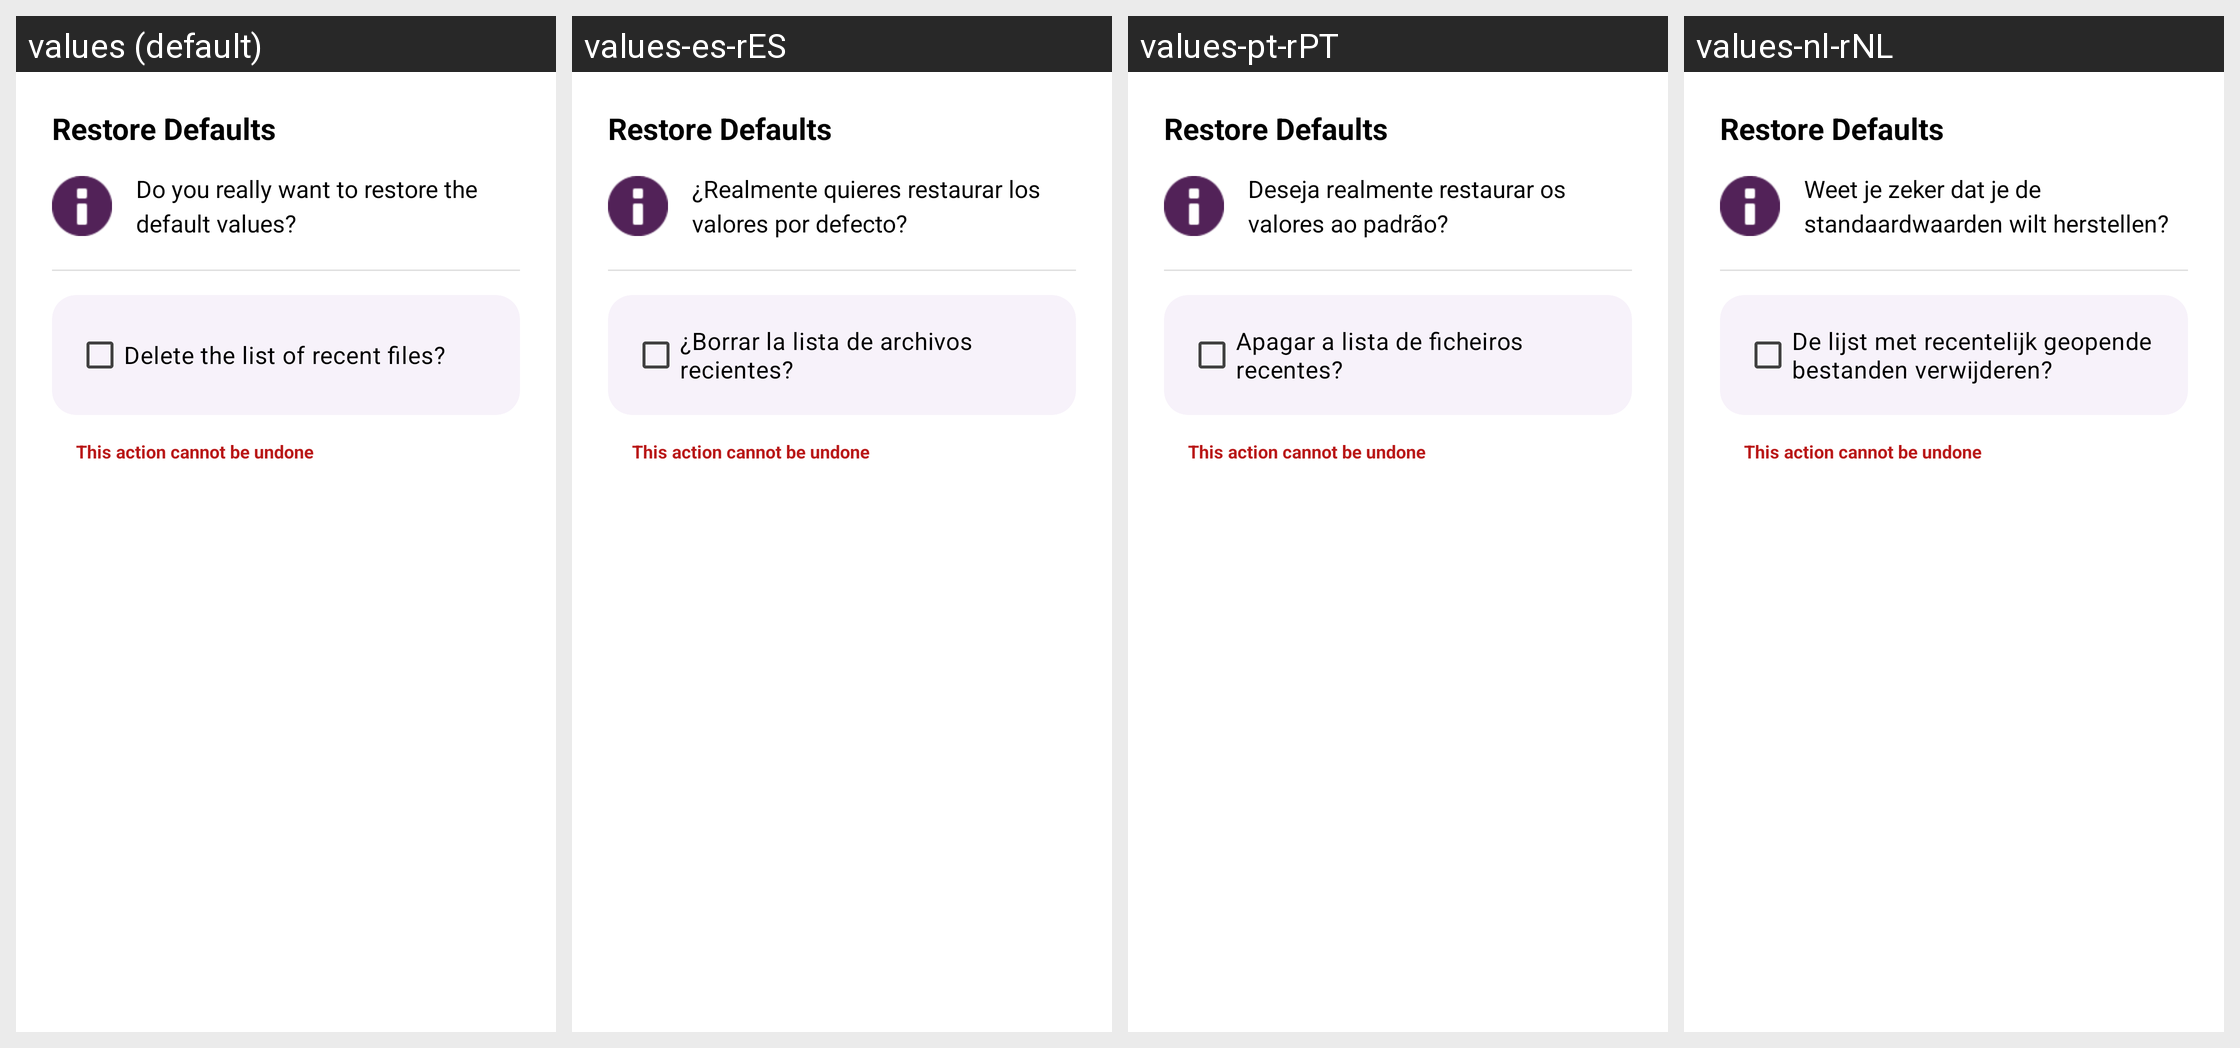

This grid shows one Android layout under several languages. Give, for every string resource on the screen, its name, the default text and each shown locale's text.
Android screen res/layout/dlg_content_dialog_restore.xml rendered under 4 locales, left to right: values (default), values-es-rES, values-pt-rPT, values-nl-rNL. Device: Nexus 5 (rendered at 1080×1920; each locale shown at half size, 540×960, under a caption strip naming it); theme AppTheme.Material3.
Other locales in the repository, not shown: values-ar, values-de-rDE, values-fr-rFR, values-hi, values-hu-rHU, values-in, values-it-rIT, values-iw, values-ja-rJP, values-nb-rNO, values-pt-rBR, values-ru-rRU, values-tr-rTR, values-vi-rVN, values-zh-rCN.
Strings drawn on this screen, with the default value and each locale's value (text and hints the layout hard-codes, and strings that could not be matched under every locale, appear in the picture but are not listed):

dialog_restore_question
  values: Do you really want to restore the default values?
  values-es-rES: ¿Realmente quieres restaurar los valores por defecto?
  values-pt-rPT: Deseja realmente restaurar os valores ao padrão?
  values-nl-rNL: Weet je zeker dat je de standaardwaarden wilt herstellen?

dialog_restore_recent
  values: Delete the list of recent files?
  values-es-rES: ¿Borrar la lista de archivos recientes?
  values-pt-rPT: Apagar a lista de ficheiros recentes?
  values-nl-rNL: De lijst met recentelijk geopende bestanden verwijderen?
